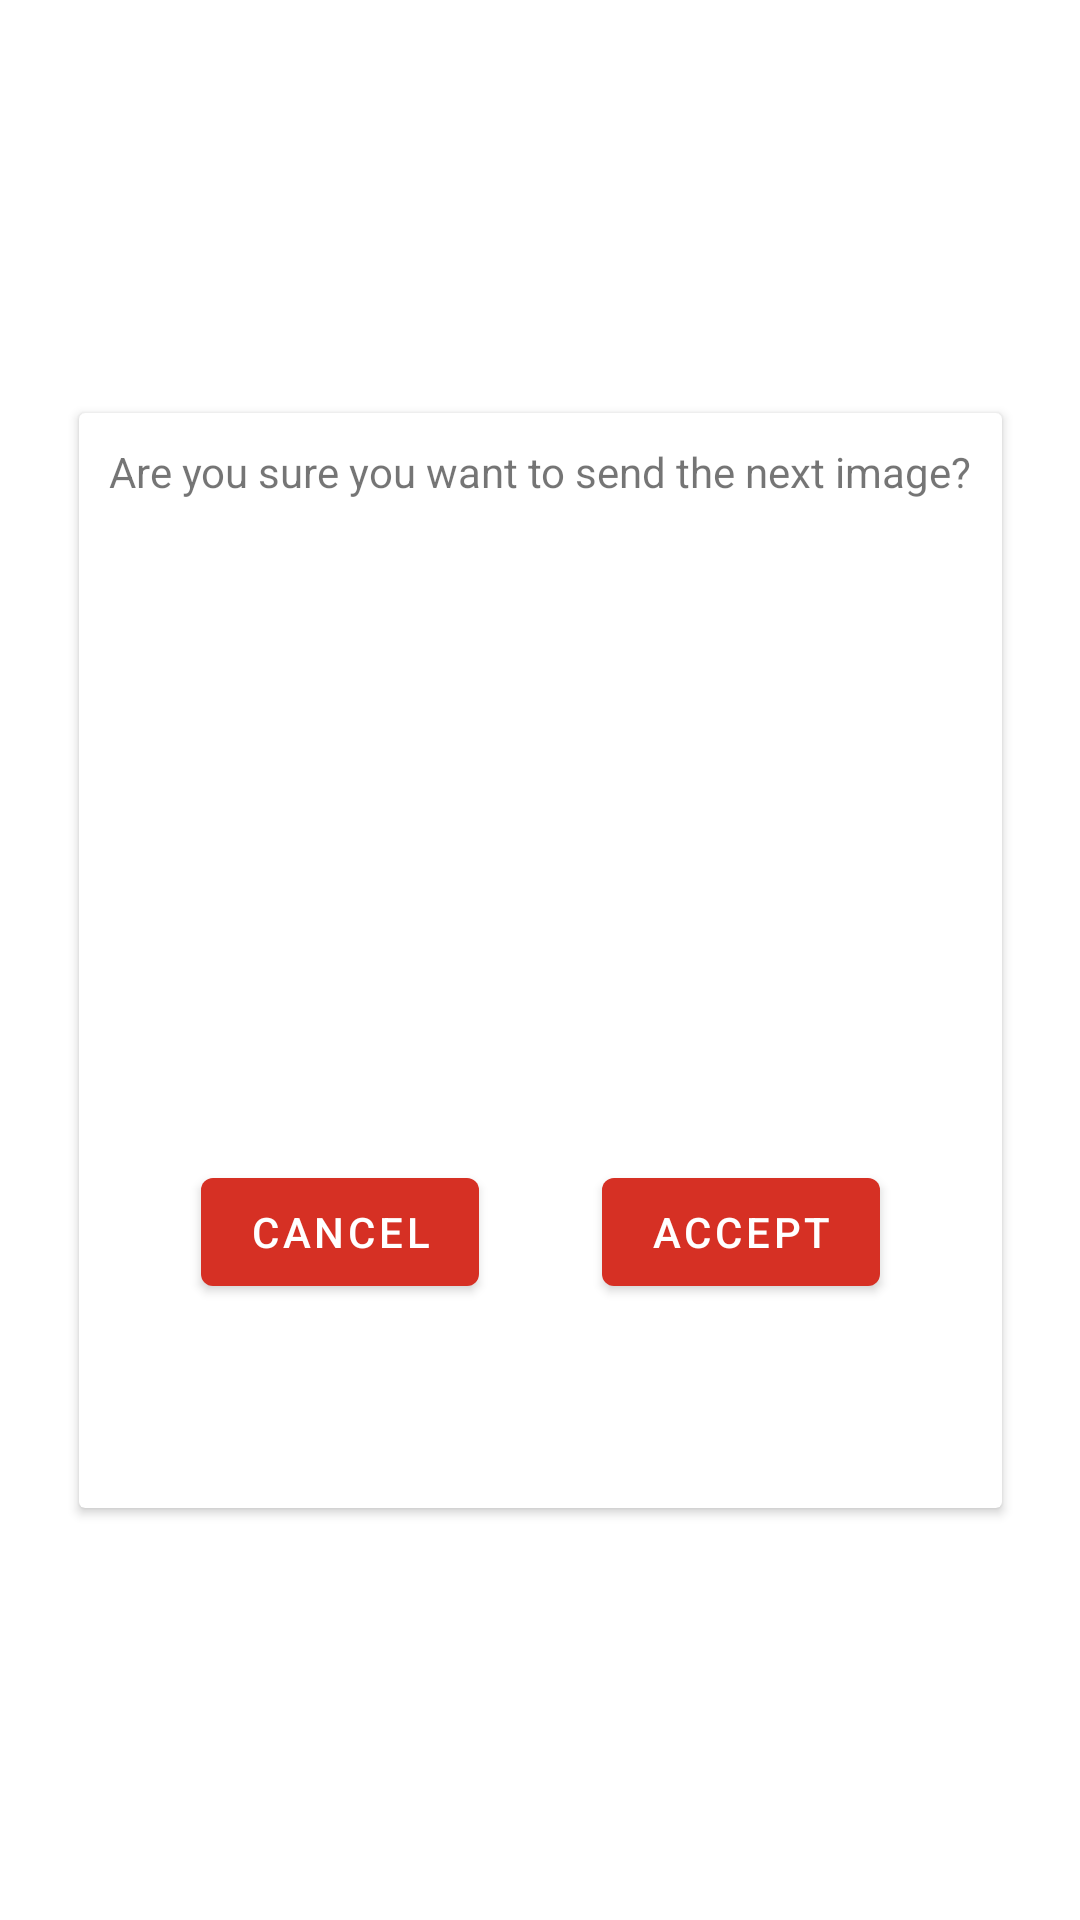

Layout XML and referenced resources for this Android screen:
<!-- AndroidManifest.xml: application theme Theme.MiMedicoKotlinForMedics -->
<!-- res/layout/fragment_send_image.xml -->
<?xml version="1.0" encoding="utf-8"?>
<androidx.constraintlayout.widget.ConstraintLayout xmlns:android="http://schemas.android.com/apk/res/android"
    xmlns:app="http://schemas.android.com/apk/res-auto"
    xmlns:tools="http://schemas.android.com/tools"
    android:layout_width="wrap_content"
    android:layout_height="wrap_content"
    tools:context=".ui.chat.SendImageDialogFragment">

    <androidx.cardview.widget.CardView
        android:layout_width="wrap_content"
        android:layout_height="wrap_content"
        android:layout_marginStart="20dp"
        android:layout_marginTop="20dp"
        android:layout_marginEnd="20dp"
        android:layout_marginBottom="20dp"
        app:layout_constraintBottom_toBottomOf="parent"
        app:layout_constraintEnd_toEndOf="parent"
        app:layout_constraintStart_toStartOf="parent"
        app:layout_constraintTop_toTopOf="parent">

        <androidx.constraintlayout.widget.ConstraintLayout
            android:layout_width="wrap_content"
            android:layout_height="wrap_content">

            <ImageView
                android:id="@+id/chat_send_img_img"
                android:layout_width="200dp"
                android:layout_height="200dp"
                android:layout_marginTop="10dp"
                app:layout_constraintEnd_toEndOf="parent"
                app:layout_constraintStart_toStartOf="parent"
                app:layout_constraintTop_toBottomOf="@+id/chat_send_img_text"
                tools:src="@tools:sample/avatars" />

            <TextView
                android:id="@+id/chat_send_img_text"
                android:layout_width="wrap_content"
                android:layout_height="wrap_content"
                android:layout_marginStart="10dp"
                android:layout_marginTop="10dp"
                android:layout_marginEnd="10dp"
                android:text="@string/send_img_text"
                app:layout_constraintEnd_toEndOf="parent"
                app:layout_constraintStart_toStartOf="parent"
                app:layout_constraintTop_toTopOf="parent" />

            <Button
                android:id="@+id/chat_send_img_cancel"
                android:layout_width="wrap_content"
                android:layout_height="wrap_content"
                android:layout_marginTop="10dp"
                android:text="@string/send_img_cancel"
                app:layout_constraintEnd_toStartOf="@+id/chat_send_img_send"
                app:layout_constraintStart_toStartOf="parent"
                app:layout_constraintTop_toBottomOf="@+id/chat_send_img_img" />

            <Button
                android:id="@+id/chat_send_img_send"
                android:layout_width="wrap_content"
                android:layout_height="wrap_content"
                android:layout_marginTop="10dp"
                android:text="@string/send_img_accept"
                app:layout_constraintEnd_toEndOf="parent"
                app:layout_constraintStart_toEndOf="@+id/chat_send_img_cancel"
                app:layout_constraintTop_toBottomOf="@+id/chat_send_img_img" />

            <ProgressBar
                android:id="@+id/chat_send_img_progressBar"
                style="?android:attr/progressBarStyle"
                android:layout_width="wrap_content"
                android:layout_height="wrap_content"
                android:layout_marginTop="10dp"
                android:layout_marginBottom="10dp"
                android:visibility="invisible"
                app:layout_constraintBottom_toBottomOf="parent"
                app:layout_constraintEnd_toEndOf="parent"
                app:layout_constraintStart_toStartOf="parent"
                app:layout_constraintTop_toBottomOf="@+id/chat_send_img_cancel" />

        </androidx.constraintlayout.widget.ConstraintLayout>
    </androidx.cardview.widget.CardView>
</androidx.constraintlayout.widget.ConstraintLayout>
<!-- resources referenced by this layout -->
<resources>
  <string name="send_img_accept">Accept</string>
  <string name="send_img_cancel">Cancel</string>
  <string name="send_img_text">Are you sure you want to send the next image?</string>
  <style name="Theme.MiMedicoKotlinForMedics" parent="Theme.MaterialComponents.DayNight.DarkActionBar">
          
          <item name="colorPrimary">@color/red</item>
          <item name="colorPrimaryVariant">@color/dark_red</item>
          <item name="colorOnPrimary">@color/white</item>
          
          <item name="colorSecondary">@color/red</item>
          <item name="colorSecondaryVariant">@color/dark_red</item>
          <item name="colorOnSecondary">@color/black</item>
          
          <item name="android:statusBarColor">?attr/colorPrimaryVariant</item>
          
  
          <item name="background">@drawable/back_red</item>
      </style>
  <color name="red">#FFd63024</color>
  <color name="dark_red">#FFa81308</color>
  <color name="white">#FFFFFFFF</color>
  <color name="black">#FF000000</color>
  <!-- drawable back_red: jpg bitmap (drawable-v24, 146776 bytes) -->
</resources>
